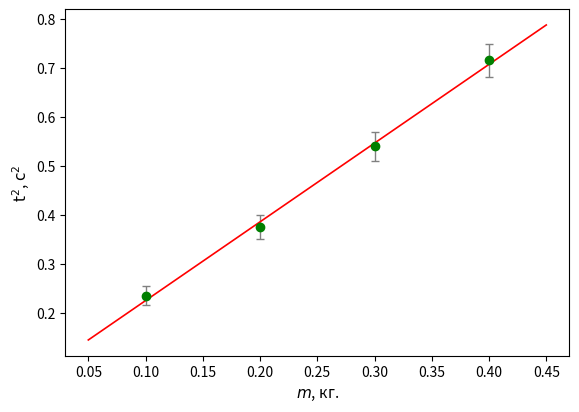

Recreate this plot in Python. (Note: this script raises an exception after producing the figure.)
import os
import numpy as np
import matplotlib.pyplot as plt
x = np.array([0.1, 0.2, 0.3, 0.4])
delta_x = 0.001
t = np.array([4.85, 6.12, 7.35, 8.46])
delta_t = 0.2
y = (t/10)**2
delta_y = (2*t/100)*delta_t
n = len(x)
mean_x = np.mean(x)
mean_y = np.mean(y)
mean_xx = np.mean(x**2)
mean_xy = np.mean(x*y)
mean_yy = np.mean(y**2)
v = mean_xx - mean_x**2
k = (mean_xy - mean_x*mean_y)/v
b = mean_y - k*mean_x
res = y - (k*x+b)
sigma_y = np.mean(delta_y)
sigma_k = sigma_y*np.sqrt(1/v)
sigma_b = sigma_y*np.sqrt(mean_xx/v)
u = mean_yy - mean_y**2
r = (mean_xy - mean_x*mean_y)/np.sqrt(v*u)
print(f"k = {k:.4f}+-{sigma_k:.4f}")
print(f"b = {b:.4f}+-{sigma_b:.4f}")
print(f"коэфициент корреляции r = {r:.4f}")
plt.figure(figsize=(6.5, 4.5), dpi = 300)
plt.errorbar(x, y, xerr=delta_x, yerr=delta_y, fmt='o', color = 'green', ecolor='gray', elinewidth=1, capsize=3)
x_mnk = np.linspace(min(x)-0.05, max(x)+0.05, 100)
y_mnk = k*x_mnk+b
legend = (f'$y = ({k:.2f}\\pm {sigma_k:.2f})x + ({b:.2f}\\pm{sigma_b:.2f})$\n$r = {r:.4f}$')
plt.plot(x_mnk, y_mnk, 'r-', linewidth=1.2, label = legend)
plt.xlabel(r'$m$, кг.', fontsize=11)
plt.ylabel(r'$\mathrm{t}^2$, $\mathrm{c}^2$', fontsize=11)
plt.grid(true, linestyle='--', alpha=0.5)
plt.legend(frameon=true, fontsize=9)
plt.tight_layout()
script_dir = os.path.dirname(os.path.abspath(__file__))
save_path = os.path.join(script_dir, '1graph.pdf')
plt.savefig(save_path)
print(f"файл сохранен: {save_path}")
plt.show()
